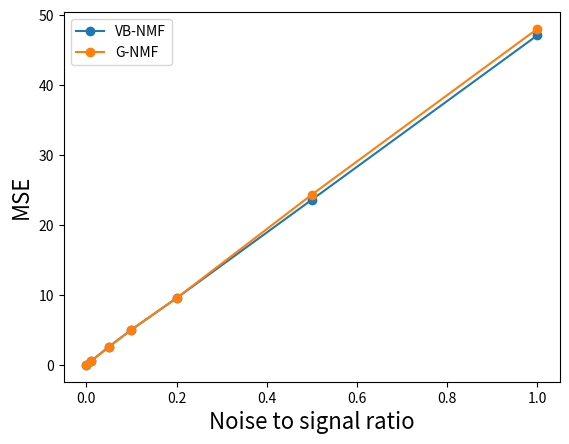
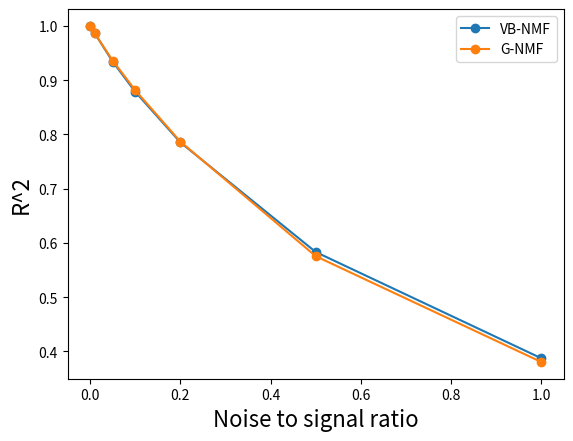
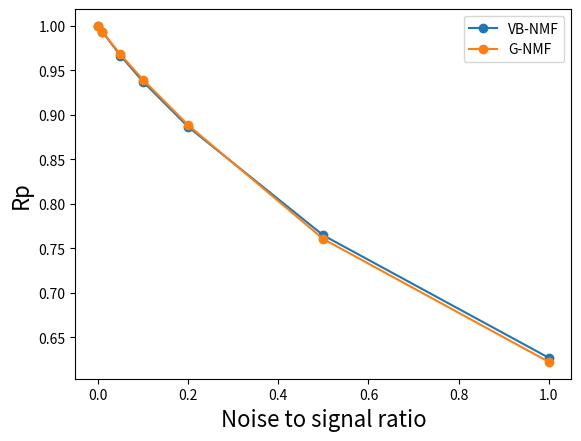

Write Python code to recreate these figures, in order.
"""
Plot the performances of the many different NMF algorithms in a single graph.

We plot the average performance across all 10 attempts for different fractions:
[0.1, 0.2, ..., 0.9].

We use a dataset of I=100, J=80, K=10, with unit mean priors and zero mean unit
variance noise.

We have the following methods:
- VB NMF
- Gibbs NMF

"""

import matplotlib.pyplot as plt
metrics = ['MSE','R^2','Rp']

noise_ratios = [ 0, 0.01, 0.05, 0.1, 0.2, 0.5, 1. ]

# VB NMF
vb_all_performances = {'R^2': [[0.9999999549332508, 0.999999904885915, 0.999999817783978, 0.999999979138143, 0.9999999474198323, 0.9999999694400835, 0.9999999834809596, 0.9999999823358431, 0.9999996133002866, 0.9999999770507794], [0.9849627395198031, 0.9864381787765951, 0.9867679041561732, 0.9871932579082453, 0.9850915707653997, 0.9854969206362098, 0.9891138184331488, 0.9867899288682696, 0.9876279762854675, 0.9867680469881884], [0.941353569785272, 0.9355957530924336, 0.9294551311318793, 0.943074921770021, 0.931340311719775, 0.9384670890206103, 0.9405999303293585, 0.9375661015613784, 0.9233730235952935, 0.9188262874236086], [0.8874856636123989, 0.8733324350410653, 0.8773632444696763, 0.8865270597457613, 0.8723799730795367, 0.8641310375813999, 0.8837293050487771, 0.8757755840222915, 0.8891228584614231, 0.8752011030227372], [0.7761176019632071, 0.7916926428614209, 0.7797247548415855, 0.8087231667501644, 0.7758591543521262, 0.7759859363590513, 0.7708213253468608, 0.7857956754838404, 0.7831797765460526, 0.8052727682561247], [0.5437758804282625, 0.6152319198009373, 0.5959083130331708, 0.6138787082128204, 0.5647238868105593, 0.5840966692652938, 0.5726035611407931, 0.5936414696274798, 0.5449193937007886, 0.6049986012270756], [0.4141746136823119, 0.398915474642492, 0.3909465251966805, 0.35511596546414315, 0.3911377428098317, 0.39001934282594686, 0.392432508213599, 0.38380352885076996, 0.3234048730251119, 0.43606908046880766]], 'MSE': [[1.49349680226629e-06, 3.2288628422069126e-06, 6.6835938719945685e-06, 8.1825180808357987e-07, 2.1276038914595764e-06, 1.1939940710388033e-06, 5.9153918144689819e-07, 5.776024221480372e-07, 1.4862246568155412e-05, 1.0275443457788901e-06], [0.49523354509260253, 0.50648759714348424, 0.4847044964164835, 0.54449676380626211, 0.53904058591279846, 0.46607817215881431, 0.47508501652750523, 0.50733775225159716, 0.5101966654711394, 0.51201475277549913], [2.4333805600053657, 2.6065455482944508, 2.7457345855116442, 2.679006317581019, 2.5311866071980131, 2.5925204248467084, 2.5122008776588034, 2.4122655475428356, 2.7902187714289419, 2.7834626880417157], [5.0240498915378833, 5.0012188783498353, 5.4635185036132636, 4.3712868922397865, 5.2394523351657583, 5.1732331416304396, 4.7106294980114569, 4.7830348546687471, 5.0744116446102234, 5.3616368032600699], [9.7240166124382998, 9.4396275721476144, 9.167377129588191, 8.8327215161894745, 9.1506551447404689, 9.6850005226373828, 9.8246062595266963, 10.186230657803707, 9.089441036811623, 10.354654981925069], [23.848397770086844, 22.697370393419391, 20.387459031612067, 24.356006531652085, 24.196879223165443, 25.061255575483692, 24.137762612531887, 23.854884209784316, 24.003809249684537, 23.542226611505885], [46.78424378212668, 45.790371652822017, 44.933350394620014, 45.5312314951614, 45.603914916878374, 45.741615123510016, 47.083177430377809, 49.787110903958485, 52.386996752119124, 47.442716091216013]], 'Rp': [[0.99999997747839575, 0.99999995296405753, 0.99999990985609233, 0.99999998960628778, 0.99999997394584939, 0.99999998473751128, 0.99999999176145682, 0.99999999118737182, 0.99999980804361599, 0.99999998856197736], [0.99248386235276098, 0.99320337136594572, 0.99337612825461785, 0.99362433918521043, 0.99251962549009964, 0.99277617279670205, 0.99456808604047731, 0.9933742682844986, 0.99379761755727902, 0.99339898326473974], [0.97036237832924943, 0.96727066139620799, 0.9643344409932153, 0.97123599034831742, 0.96534472656054959, 0.96879903373414555, 0.96986924121505291, 0.96842234884274492, 0.96122847617049789, 0.95874758901968815], [0.94214072231702073, 0.93454371140072967, 0.9368315254747438, 0.94179411383794764, 0.93402672283094001, 0.9299400371656108, 0.94007208623557759, 0.93614158279056447, 0.94305876242440756, 0.93576878916461426], [0.88156192509763098, 0.89002998680679835, 0.88304390625749463, 0.90025076238785218, 0.88105087419577821, 0.88157548550690157, 0.87955230410955332, 0.88655974206802357, 0.88520761412991655, 0.89775664199853544], [0.73868609174204802, 0.78480690209143777, 0.77270963036741458, 0.78363550345943001, 0.75153914676224942, 0.76667425300034575, 0.7584635559233599, 0.77185300036223681, 0.73976244331788854, 0.77855175780932606], [0.64422906454464968, 0.63471374891537835, 0.63132157207359429, 0.60277633319977897, 0.63239397534274089, 0.63039871659694002, 0.63202598925460884, 0.62372093802046991, 0.57818897632203181, 0.66139101462845751]]} 
vb_average_performances = {'R^2': [0.99999991297690705, 0.98662503423375014, 0.933965211942963, 0.8785048264085068, 0.78531728027604353, 0.58337784032471807, 0.38760196551796949], 'MSE': [3.2604735804578965e-06, 0.50406753475561861, 2.6086521928109501, 5.0202472443087469, 9.5454331433808512, 23.608605120892616, 47.108472854278993], 'Rp': [0.99999995681426168, 0.99331224545923313, 0.96656148866096692, 0.93743180536421566, 0.88665892425584847, 0.76466822848357363, 0.62711603288986506]}

# Gibbs NMF
gibbs_all_performances = {'R^2': [[0.9999998377248324, 0.9999998526396529, 0.9999996392823713, 0.9999998419005306, 0.9999998355463068, 0.9999997566539418, 0.9999991584098941, 0.9999997945532414, 0.9999995738252017, 0.9999997235535426], [0.9864180179005182, 0.9852956435232663, 0.9849159932466086, 0.9864248073073594, 0.9874258267995951, 0.9881641137391173, 0.9877880407807237, 0.9856205440783705, 0.9855547782622343, 0.9852649644552776], [0.9468538217372606, 0.9335836831976849, 0.9365364210665719, 0.9343385660267437, 0.9334372912746021, 0.9360011157759967, 0.9422267949594857, 0.9373625522304547, 0.9392159004086809, 0.9210961333867389], [0.8878446554622367, 0.8689689150599291, 0.8755237239757949, 0.8893266832201753, 0.8955136017702174, 0.8798262187470341, 0.8757643605094142, 0.878480201387089, 0.8774462392631708, 0.8845252453477507], [0.7991285371564745, 0.7543989929065431, 0.7791692632691517, 0.8208753483143414, 0.8113395105957701, 0.7950068440141685, 0.7255237781475996, 0.7926804748991783, 0.8028028020044367, 0.7867970565502109], [0.5521695229916497, 0.6018612744049784, 0.5727977813079224, 0.6009730286994108, 0.5920304109104155, 0.5973987310852036, 0.5734092041225893, 0.5594458867593188, 0.5230568028356666, 0.5837190716695092], [0.37884196298804995, 0.41897833395151185, 0.3962185884303252, 0.33557325025267426, 0.36519549189112566, 0.4311569764353861, 0.4299319547876528, 0.33463818502859544, 0.3740839388230387, 0.34255988908207]], 'MSE': [[6.086932313892361e-06, 5.3013871832448336e-06, 1.2715760196423114e-05, 5.5517525127149708e-06, 7.0617024520559843e-06, 9.5667098908757443e-06, 2.9769416082284975e-05, 7.1617148016423341e-06, 1.642394956228756e-05, 1.1091772653404568e-05], [0.47795132722584488, 0.53311005019183166, 0.54686545431145073, 0.5775397331128459, 0.54841240849816275, 0.49901469364187556, 0.49763182557357671, 0.55515433104668721, 0.52435967514640258, 0.53191102618528496], [2.6810632549367357, 2.4962411084045928, 2.5109858569509371, 2.6757405074475629, 2.6425836300113548, 2.5280119793785145, 2.6932392586443008, 2.4090639498703101, 2.4034780658269712, 2.6080480214879396], [4.9372495958994982, 5.3800913683680669, 5.1992083463625614, 4.8763273982497983, 4.6832533748890022, 4.900187465448802, 5.2270134700439135, 5.2290427808340185, 5.1109705527051883, 4.974180215751379], [8.9709447285851258, 9.5546049515563887, 9.7216433035602048, 8.725407596812742, 8.9881086615971348, 10.298153466274211, 9.660768363345257, 9.4486918174296637, 10.076342741573946, 10.099165773917726], [23.792286436308274, 24.925540185964348, 23.877087242319178, 24.585724915037162, 23.559500095879361, 23.399184626309491, 23.774256117936542, 24.557740177982414, 26.694170441931924, 24.241585152406874], [49.351370314195009, 46.772851959567731, 46.505490365330573, 48.543213509776585, 46.795135858432943, 45.205797388673155, 50.609756208181054, 48.48203581318802, 46.774692225023642, 51.286875236364537]], 'Rp': [[0.99999991902951313, 0.9999999263996322, 0.99999982243463814, 0.99999992110175673, 0.99999991908628483, 0.99999987840894433, 0.99999958106715359, 0.99999989778984721, 0.9999997874632347, 0.99999986252358875], [0.99321589050707582, 0.99265288977492128, 0.99247541895081448, 0.99321335125050225, 0.99373000972163483, 0.99406684153233082, 0.99388275721435426, 0.99281436487303054, 0.99293546373976083, 0.99266364093597725], [0.97322142296802783, 0.96651583640162664, 0.96833361646564631, 0.96739568499058659, 0.96657842815395056, 0.96797903585135425, 0.97133769530628933, 0.96821606787050751, 0.96973298183213552, 0.95991833619681366], [0.94273832380772582, 0.93298678563737669, 0.93659101534975664, 0.94315123447511096, 0.94741285787850904, 0.93877219540246415, 0.93669797984383718, 0.93784751309273862, 0.93781768844310076, 0.94143671009013752], [0.89574683110309294, 0.86964168624674509, 0.88383118934902916, 0.90691334844656346, 0.9018317889733124, 0.89211077509348313, 0.855917679058391, 0.89311053164528031, 0.89839796324034682, 0.8884067392583922], [0.7451468389411926, 0.77710656393177135, 0.75879714010076027, 0.77719333830475934, 0.76946461714365944, 0.77355053015466191, 0.7585718633194336, 0.75487313979673631, 0.7258426786052401, 0.76477935764554617], [0.62452570428979737, 0.65221333691020733, 0.63675130911643796, 0.58999539911361021, 0.61266357821575923, 0.66171738900722543, 0.65870373624757683, 0.5876164112010851, 0.61453309829746783, 0.5864654735490662]]} 
gibbs_average_performances = {'R^2': [0.99999970140895156, 0.98628727300930696, 0.93606522800642189, 0.88132198447428123, 0.78677226078578744, 0.5756861714786663, 0.38071785716704298], 'MSE': [1.1073109764882646e-05, 0.52919505249339616, 2.5648455632959215, 5.0517524568552234, 9.5543831404652391, 24.34070753920756, 48.032721887873329], 'Rp': [0.99999985153045956, 0.99316506285004036, 0.96792291060369384, 0.93954523040207572, 0.8885908532414637, 0.76053260679437606, 0.62251854359482339]}


# Assemble the average performances and method names
methods = ['VB-NMF','G-NMF']
avr_performances = [
    vb_average_performances,
    gibbs_average_performances
]

for metric in metrics:
    plt.figure()
    #plt.title("Performances (%s) for different noise ratios" % metric)
    plt.xlabel("Noise to signal ratio", fontsize=16)
    plt.ylabel(metric, fontsize=16)
    
    x = noise_ratios
    for method, avr_performance in zip(methods,avr_performances):
        y = avr_performance[metric]
        #plt.plot(x,y,label=method)
        plt.plot(x,y,linestyle='-', marker='o', label=method)
    plt.legend(loc=0)  